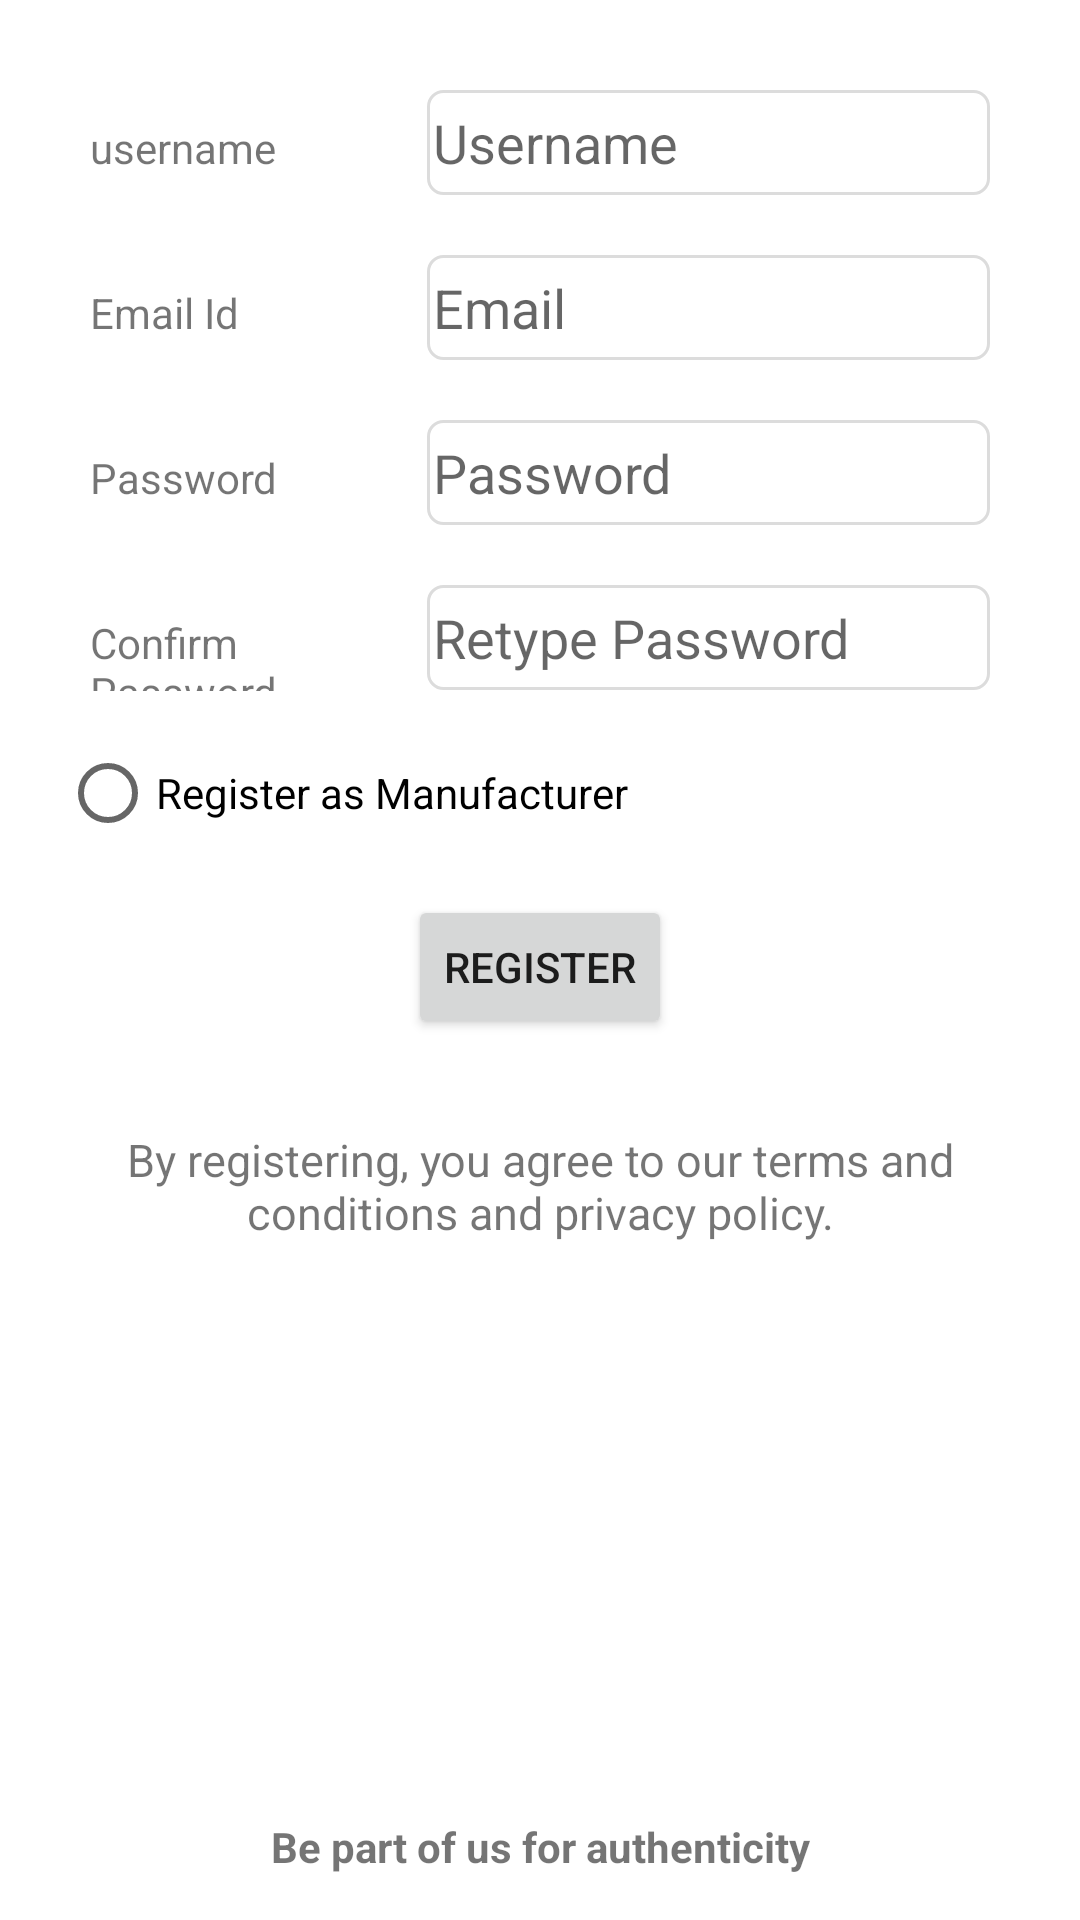

Android layout source for this screen:
<!-- AndroidManifest.xml: application theme Theme.ApplicationTracking -->
<!-- res/layout/activity_registration.xml -->
<?xml version="1.0" encoding="utf-8"?>
<androidx.constraintlayout.widget.ConstraintLayout xmlns:android="http://schemas.android.com/apk/res/android"
    xmlns:app="http://schemas.android.com/apk/res-auto"
    xmlns:tools="http://schemas.android.com/tools"
    android:layout_width="match_parent"
    android:layout_height="match_parent"
    tools:context=".ui.login.RegistrationActivity">

    <LinearLayout
        android:layout_width="match_parent"
        android:layout_height="wrap_content"
        android:layout_margin="20dp"
        android:orientation="vertical"
        app:layout_constraintEnd_toEndOf="parent"
        app:layout_constraintStart_toStartOf="parent"
        app:layout_constraintTop_toTopOf="parent">

        <LinearLayout
            android:layout_width="match_parent"
            android:layout_height="wrap_content"
            android:layout_margin="10dp"
            android:layout_weight="1"
            android:orientation="horizontal">

            <TextView
                android:layout_width="0dp"
                android:layout_height="wrap_content"
                android:layout_weight="0.3"
                android:text="username" />

            <EditText
                android:id="@+id/user_name"
                android:layout_width="0dp"
                android:layout_height="35dp"
                android:layout_weight="0.5"
                android:background="@drawable/rounded_grey_border"
                android:hint="Username" />
        </LinearLayout>

        <LinearLayout
            android:layout_width="match_parent"
            android:layout_height="wrap_content"
            android:layout_margin="10dp"
            android:layout_weight="1"
            android:orientation="horizontal">

            <TextView
                android:layout_width="0dp"
                android:layout_height="wrap_content"
                android:layout_weight="0.3"
                android:text="Email Id" />

            <EditText
                android:id="@+id/email_address"
                android:layout_width="0dp"
                android:layout_height="35dp"
                android:layout_weight="0.5"
                android:background="@drawable/rounded_grey_border"
                android:hint="Email"
                android:inputType="textEmailAddress" />
        </LinearLayout>

        <LinearLayout
            android:layout_width="match_parent"
            android:layout_height="wrap_content"
            android:layout_margin="10dp"
            android:layout_weight="1"
            android:orientation="horizontal">

            <TextView
                android:layout_width="0dp"
                android:layout_height="wrap_content"
                android:layout_weight="0.3"
                android:text="Password" />

            <EditText
                android:id="@+id/password_et"
                android:layout_width="0dp"
                android:layout_height="35dp"
                android:layout_weight="0.5"
                android:background="@drawable/rounded_grey_border"
                android:hint="Password"
                android:inputType="textPassword" />
        </LinearLayout>

        <LinearLayout
            android:layout_width="match_parent"
            android:layout_height="wrap_content"
            android:layout_margin="10dp"
            android:layout_weight="1"
            android:orientation="horizontal">

            <TextView
                android:layout_width="0dp"
                android:layout_height="wrap_content"
                android:layout_weight="0.3"
                android:text="Confirm Password" />

            <EditText
                android:id="@+id/confirm_password_et"
                android:layout_width="0dp"
                android:layout_height="35dp"
                android:layout_weight="0.5"
                android:background="@drawable/rounded_grey_border"
                android:hint="Retype Password"
                android:inputType="textPassword" />
        </LinearLayout>

        <RadioButton
            android:id="@+id/manufacturer_rb"
            android:layout_width="wrap_content"
            android:layout_height="wrap_content"
            android:text="Register as Manufacturer" />

        <Button
            android:layout_width="wrap_content"
            android:layout_height="wrap_content"
            android:layout_gravity="center"
            android:layout_margin="10dp"
            android:onClick="registerUser"
            android:text="Register"
            android:textAlignment="center" />

        <TextView
            android:layout_width="match_parent"
            android:layout_height="wrap_content"
            android:layout_margin="20dp"
            android:text="By registering, you agree to our terms and conditions and privacy policy."
            android:textAlignment="center"
            android:textSize="15dp" />

    </LinearLayout>


    <ProgressBar
        android:id="@+id/loading"
        android:layout_width="wrap_content"
        android:layout_height="wrap_content"
        android:layout_gravity="center"
        android:layout_marginStart="32dp"
        android:layout_marginTop="64dp"
        android:layout_marginEnd="32dp"
        android:layout_marginBottom="64dp"
        android:visibility="gone"
        app:layout_constraintBottom_toBottomOf="parent"
        app:layout_constraintEnd_toEndOf="parent"
        app:layout_constraintStart_toStartOf="parent"
        app:layout_constraintTop_toTopOf="parent"
        app:layout_constraintVertical_bias="0.3" />

    <TextView
        android:layout_width="match_parent"
        android:layout_height="wrap_content"
        android:text="Be part of us for authenticity"
        app:layout_constraintBottom_toBottomOf="parent"
        app:layout_constraintEnd_toEndOf="parent"
        app:layout_constraintStart_toStartOf="parent"
        android:gravity="center"
        android:layout_margin="15dp"
        android:textStyle="bold"/>

</androidx.constraintlayout.widget.ConstraintLayout>
<!-- resources referenced by this layout -->
<resources>
  <!-- drawable rounded_grey_border (drawable) -->
  <?xml version="1.0" encoding="utf-8"?>
  <shape xmlns:android="http://schemas.android.com/apk/res/android">
      <stroke
          android:width="1dp"
          android:color="#DCDCDC" />
  
      <padding
          android:bottom="2dp"
          android:left="2dp"
          android:right="2dp"
          android:top="2dp" />
  
      <corners android:radius="5dp" />
  </shape>
  <style name="Theme.ApplicationTracking" parent="Theme.MaterialComponents.DayNight.DarkActionBar">
          
          <item name="colorPrimary">@color/purple_500</item>
          <item name="colorPrimaryVariant">@color/purple_700</item>
          <item name="colorOnPrimary">@color/white</item>
          
          <item name="colorSecondary">@color/teal_200</item>
          <item name="colorSecondaryVariant">@color/teal_700</item>
          <item name="colorOnSecondary">@color/black</item>
          
          <item name="android:statusBarColor" tools:targetApi="l">?attr/colorPrimaryVariant</item>
          
      </style>
  <color name="purple_500">#FF6200EE</color>
  <color name="purple_700">#FF3700B3</color>
  <color name="white">#FFFFFFFF</color>
  <color name="teal_200">#FF03DAC5</color>
  <color name="teal_700">#FF018786</color>
  <color name="black">#FF000000</color>
</resources>
